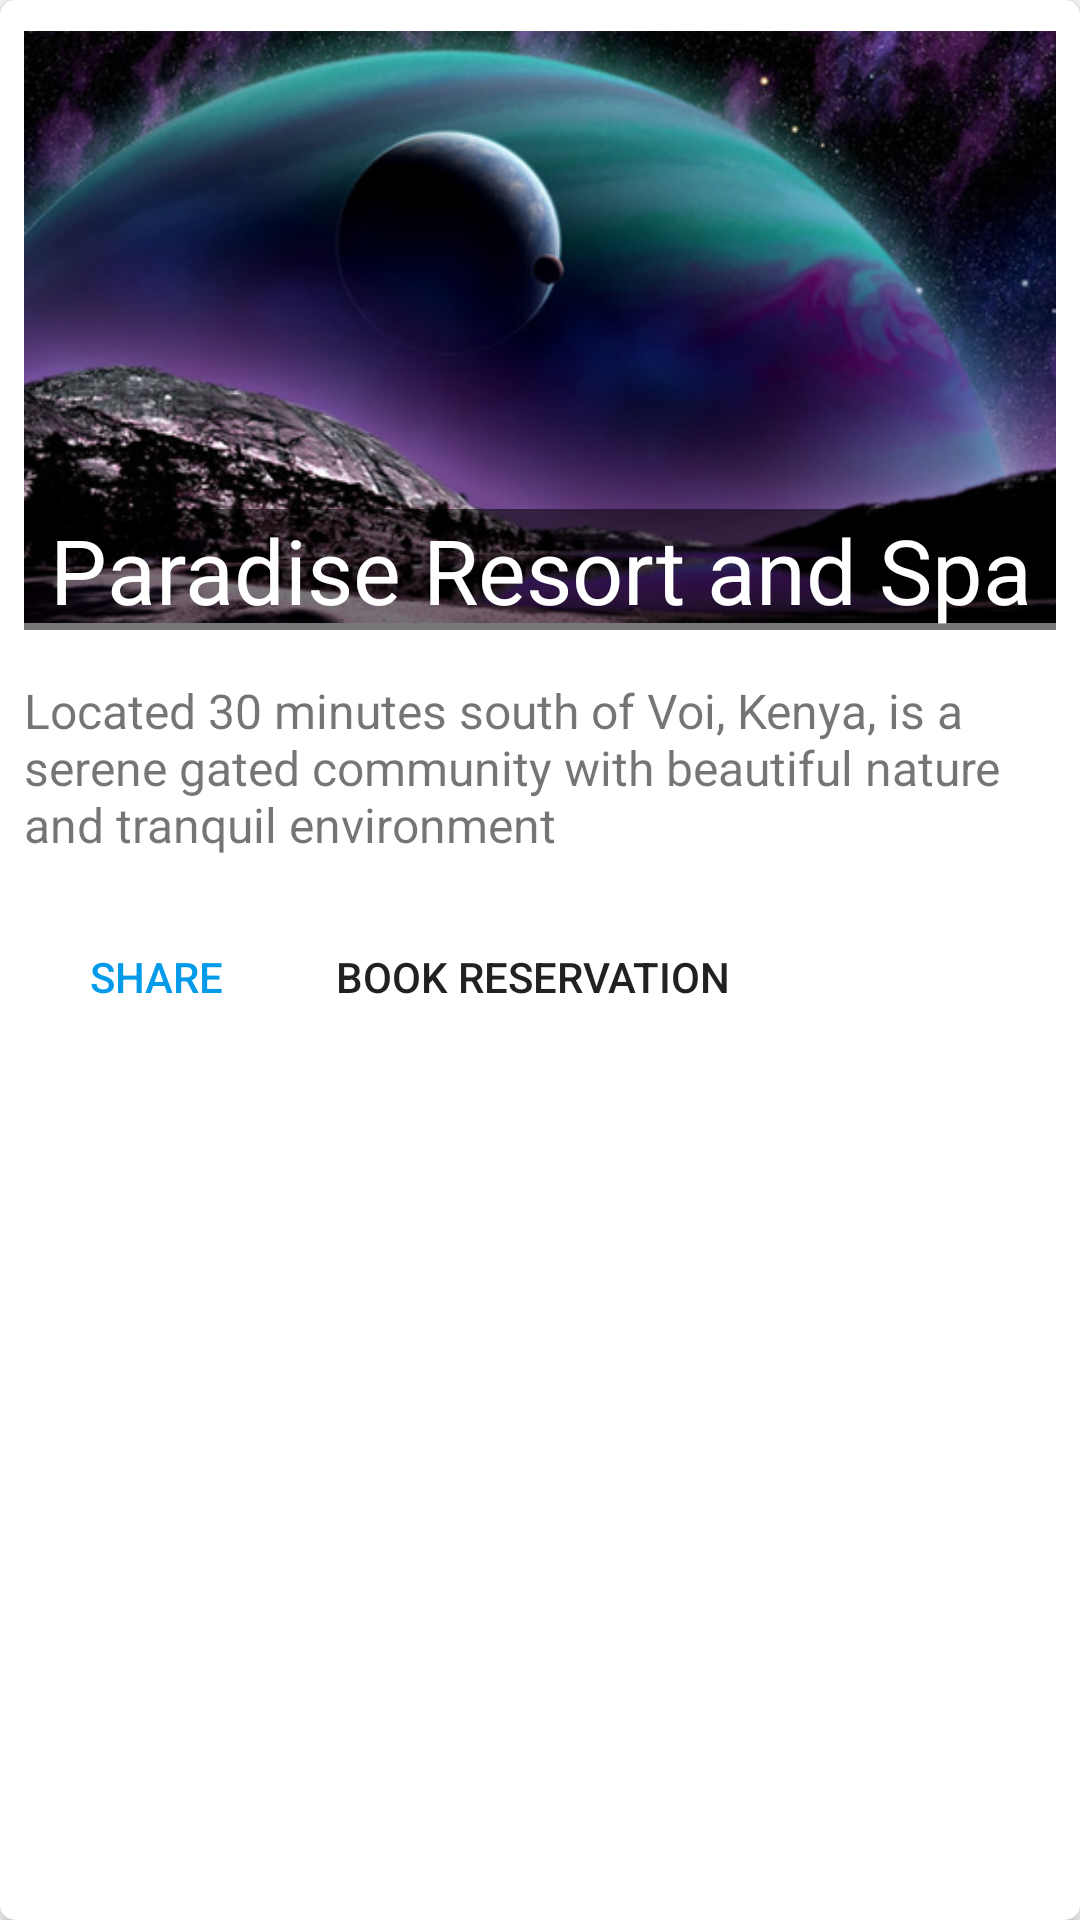

Produce the Android XML layout that renders to this screen, including the resource entries it uses.
<!-- AndroidManifest.xml: application theme AppTheme -->
<!-- res/layout/google_card_item.xml -->
<?xml version="1.0" encoding="utf-8"?>
<android.support.v7.widget.CardView xmlns:android="http://schemas.android.com/apk/res/android"
    xmlns:app="http://schemas.android.com/apk/res-auto"
    android:layout_width="match_parent"
    android:layout_height="match_parent"
    android:layout_margin="4dp"
    android:elevation="4dp"
    app:cardCornerRadius="5dp">

    <RelativeLayout xmlns:android="http://schemas.android.com/apk/res/android"
        android:layout_width="match_parent"
        android:layout_height="match_parent"
        android:padding="8dp">

        <ImageView
            android:id="@+id/card_image"
            android:layout_width="match_parent"
            android:layout_height="wrap_content"
            android:layout_alignParentTop="true"
            android:layout_centerHorizontal="true"
            android:src="@drawable/image1" />

        <TextView
            android:id="@+id/card_title"
            android:layout_width="match_parent"
            android:layout_height="wrap_content"
            android:layout_alignBottom="@+id/card_image"
            android:layout_centerHorizontal="true"
            android:background="#88000000"
            android:gravity="center_horizontal"
            android:text="Paradise Resort and Spa"
            android:textAppearance="?android:attr/textAppearanceLarge"
            android:textColor="@color/white"
            android:textSize="30sp" />

        <TextView
            android:id="@+id/card_description"
            android:layout_width="match_parent"
            android:layout_height="wrap_content"
            android:layout_below="@+id/card_title"
            android:layout_centerHorizontal="true"
            android:textSize="16sp"
            android:layout_marginBottom="16dp"
            android:layout_marginTop="16dp"
            android:gravity="left"
            android:text="Located 30 minutes south of Voi, Kenya, is a serene gated community with beautiful nature and tranquil environment" />

        <Button
            android:id="@+id/share_button"
            android:layout_width="wrap_content"
            android:layout_height="wrap_content"
            android:layout_alignParentStart="true"
            android:layout_below="@+id/card_description"
            android:background="?android:attr/selectableItemBackground"
            android:text="Share"
            android:textColor="@color/share_color" />

        <Button
            android:id="@+id/reserve_button"
            android:layout_width="wrap_content"
            android:layout_height="wrap_content"
            android:layout_below="@+id/card_description"
            android:layout_marginLeft="16dp"
            android:layout_toEndOf="@+id/share_button"
            android:background="?android:attr/selectableItemBackground"
            android:text="Book Reservation" />
    </RelativeLayout>
</android.support.v7.widget.CardView>
<!-- resources referenced by this layout -->
<resources>
  <color name="share_color">#039BE9</color>
  <color name="white">#ffffff</color>
  <!-- drawable image1: png bitmap (drawable-hdpi-v4, 254041 bytes) -->
  <style name="AppTheme" parent="AppTheme.Base">
  
      </style>
  <style name="AppTheme.Base" parent="Theme.AppCompat.Light.NoActionBar">
          <item name="colorPrimary">@color/primary</item>
          <item name="colorPrimaryDark">@color/primary_dark</item>
          <item name="colorAccent">@color/accent</item>
          <item name="android:textColorPrimary">@color/primary_text</item>
          <item name="android:textColorSecondary">@color/secondary_text</item>
  
      </style>
  <color name="primary">#607D8B</color>
  <color name="primary_dark">#455A64</color>
  <color name="accent">#9E9E9E</color>
  <color name="primary_text">#212121</color>
  <color name="secondary_text">#727272</color>
</resources>
